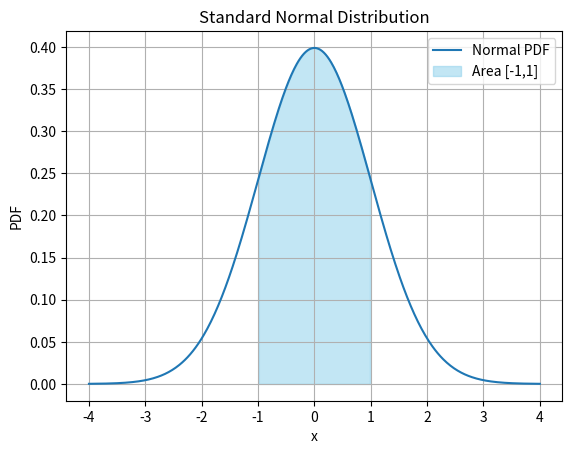

Write the Python code that produced this figure.
import numpy as np
from scipy.integrate import quad
import matplotlib.pyplot as plt

# Standard Normal PDF
def normal_pdf(x):
    return (1 / np.sqrt(2 * np.pi)) * np.exp(-x**2 / 2)

# Integrate from -1 to 1
result, error = quad(normal_pdf, -1, 1)

print(f"Integral (probability between -1 and 1): {result:.4f}")
print(f"Estimated error: {error:.2e}")

# Plot for visualization
x = np.linspace(-4, 4, 500)
y = normal_pdf(x)

plt.plot(x, y, label='Normal PDF')
plt.fill_between(x, y, where=(x >= -1) & (x <= 1), color='skyblue', alpha=0.5, label='Area [-1,1]')
plt.title("Standard Normal Distribution")
plt.xlabel("x")
plt.ylabel("PDF")
plt.legend()
plt.grid(True)
plt.show()
